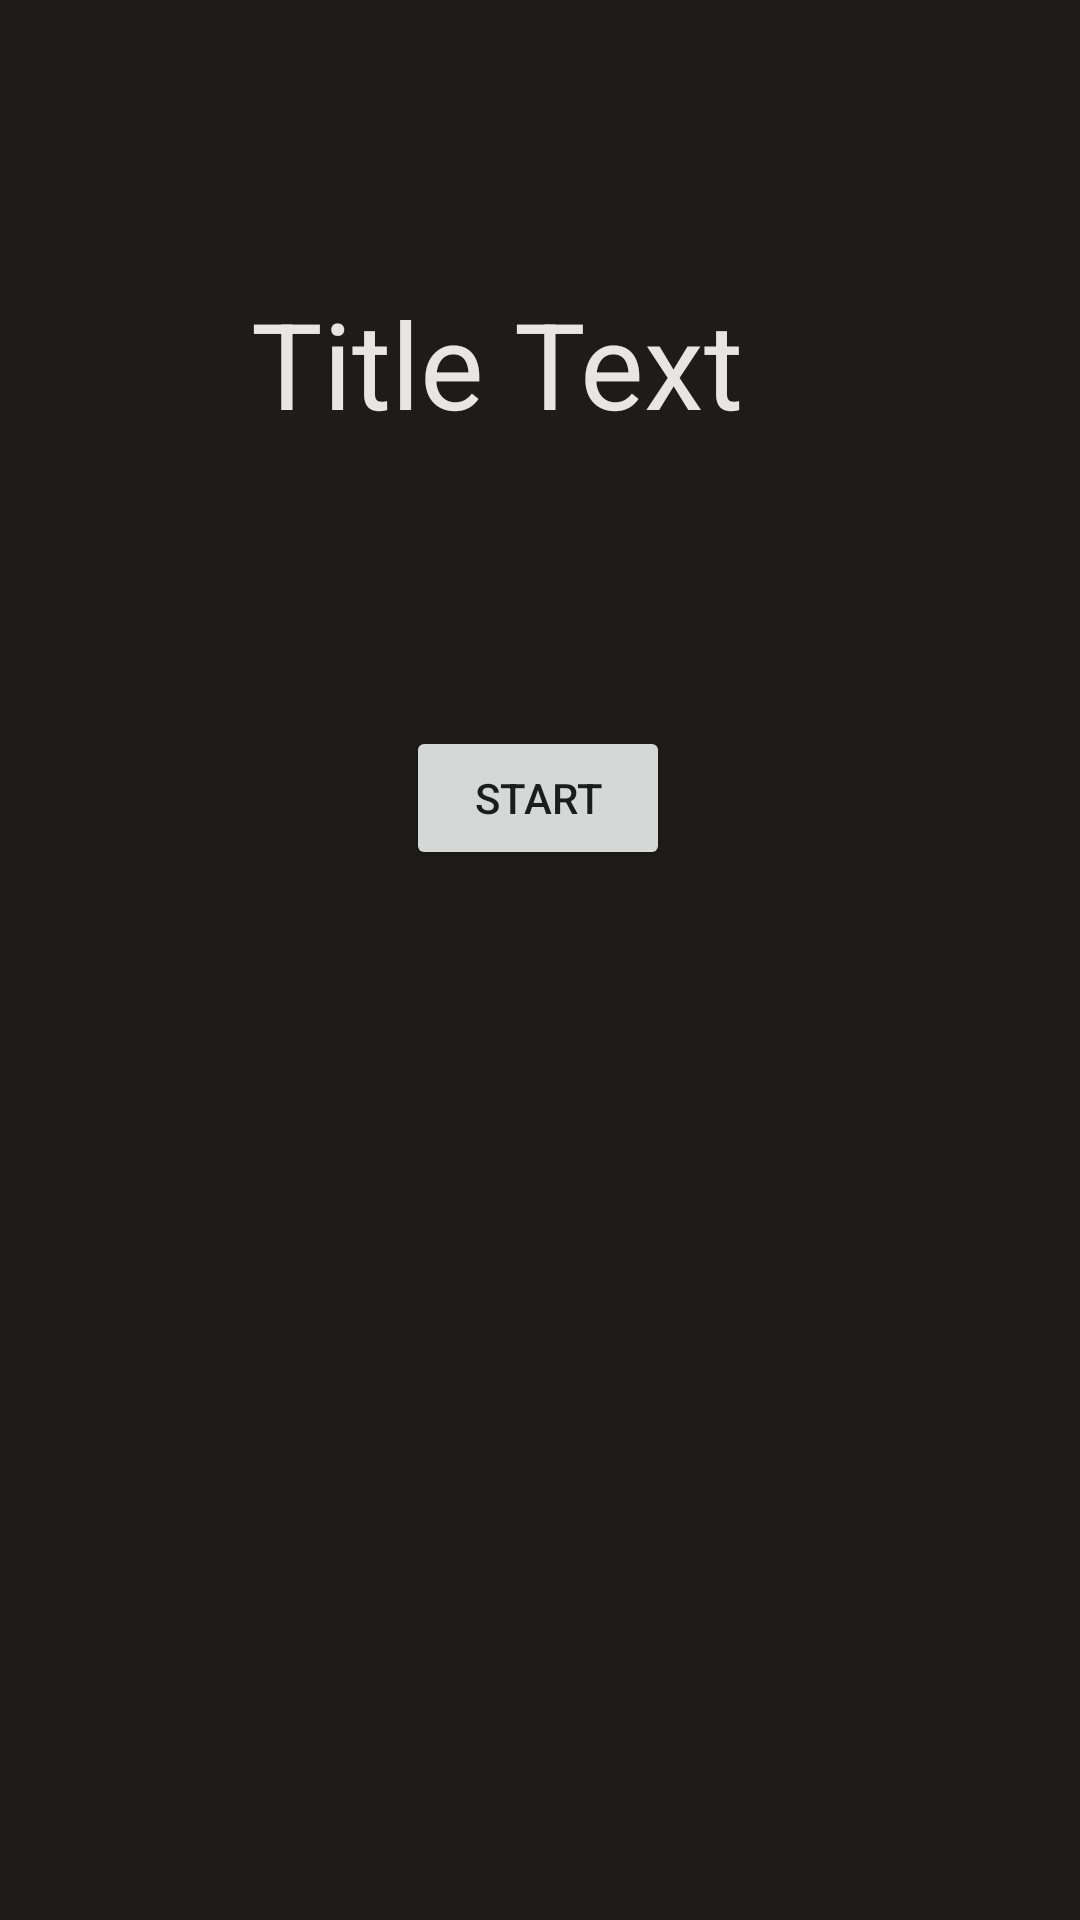

Android layout source for this screen:
<!-- AndroidManifest.xml: application theme Theme.Texture_game -->
<!-- res/layout/activity_title_screen.xml -->
<?xml version="1.0" encoding="utf-8"?>
<androidx.constraintlayout.widget.ConstraintLayout xmlns:android="http://schemas.android.com/apk/res/android"
    xmlns:app="http://schemas.android.com/apk/res-auto"
    xmlns:tools="http://schemas.android.com/tools"
    android:layout_width="match_parent"
    android:layout_height="match_parent"
    android:background="#1E1B1B"
    tools:context=".TitleScreen">

    <TextView
        android:id="@+id/titleText"
        android:layout_width="wrap_content"
        android:layout_height="wrap_content"
        android:text="Title Text"
        android:textColor="#E8E5E5"
        android:textSize="40dp"
        app:layout_constraintBottom_toTopOf="@+id/imageView2"
        app:layout_constraintEnd_toEndOf="parent"
        app:layout_constraintHorizontal_bias="0.428"
        app:layout_constraintStart_toStartOf="parent"
        app:layout_constraintTop_toTopOf="parent" />

    <ImageView
        android:id="@+id/imageView2"
        android:layout_width="wrap_content"
        android:layout_height="wrap_content"
        app:layout_constraintBottom_toBottomOf="parent"
        app:layout_constraintEnd_toEndOf="parent"
        app:layout_constraintStart_toStartOf="parent"
        app:layout_constraintTop_toTopOf="parent"
        app:layout_constraintVertical_bias="0.378"
        app:srcCompat="@drawable/road" />

    <Button
        android:id="@+id/startButton"
        android:layout_width="wrap_content"
        android:layout_height="wrap_content"
        android:onClick="goGameScreen"
        android:text="Start"
        app:layout_constraintEnd_toEndOf="parent"
        app:layout_constraintHorizontal_bias="0.498"
        app:layout_constraintStart_toStartOf="parent"
        app:layout_constraintTop_toBottomOf="@+id/imageView2" />
</androidx.constraintlayout.widget.ConstraintLayout>
<!-- resources referenced by this layout -->
<resources>
  <style name="Theme.Texture_game" parent="Theme.MaterialComponents.DayNight.DarkActionBar">
          
          <item name="colorPrimary">@color/purple_500</item>
          <item name="colorPrimaryVariant">@color/purple_700</item>
          <item name="colorOnPrimary">@color/white</item>
          
          <item name="colorSecondary">@color/teal_200</item>
          <item name="colorSecondaryVariant">@color/teal_700</item>
          <item name="colorOnSecondary">@color/black</item>
          
          <item name="android:statusBarColor" tools:targetApi="l">?attr/colorPrimaryVariant</item>
          
      </style>
  <!-- not gathered from this repository: default colours our renderer supplied (Android Studio template values) -->
  <color name="purple_500">#FF6200EE</color>
  <color name="purple_700">#FF3700B3</color>
  <color name="teal_200">#FF03DAC5</color>
  <color name="teal_700">#FF018786</color>
  <color name="black">#FF000000</color>
  <color name="white">#FFFFFFFF</color>
</resources>
